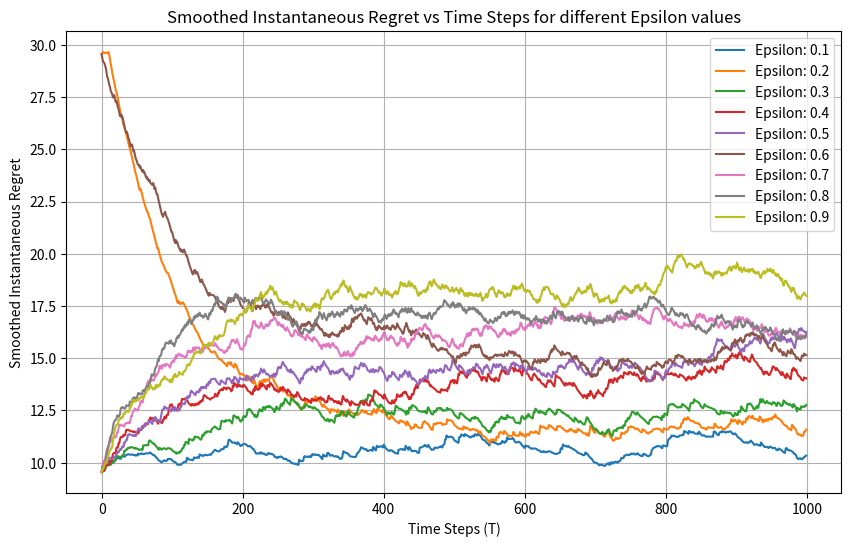
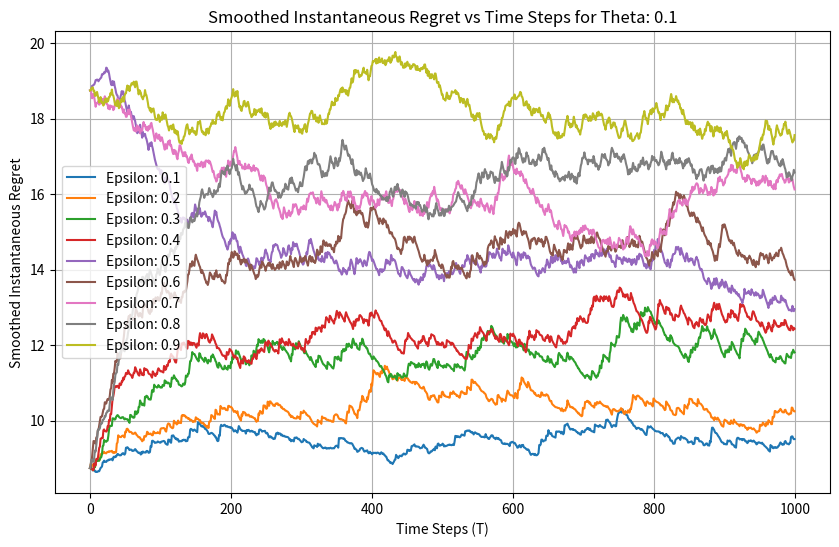
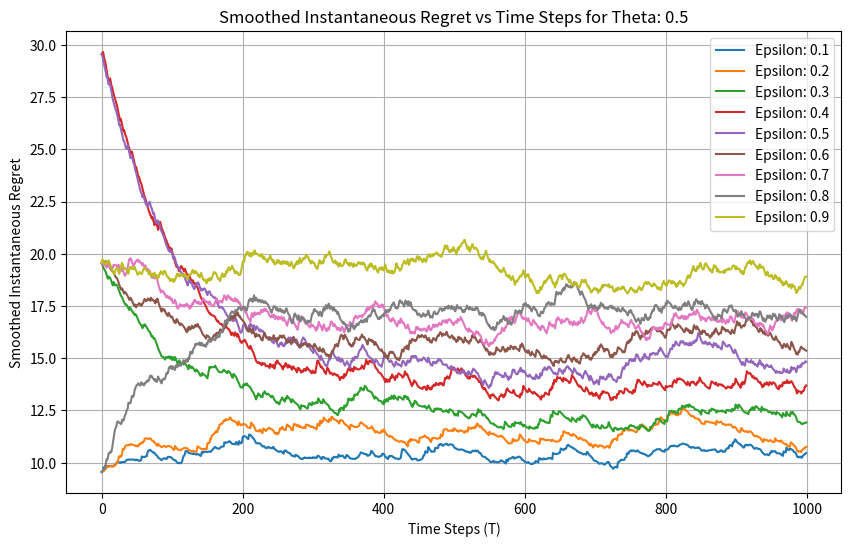
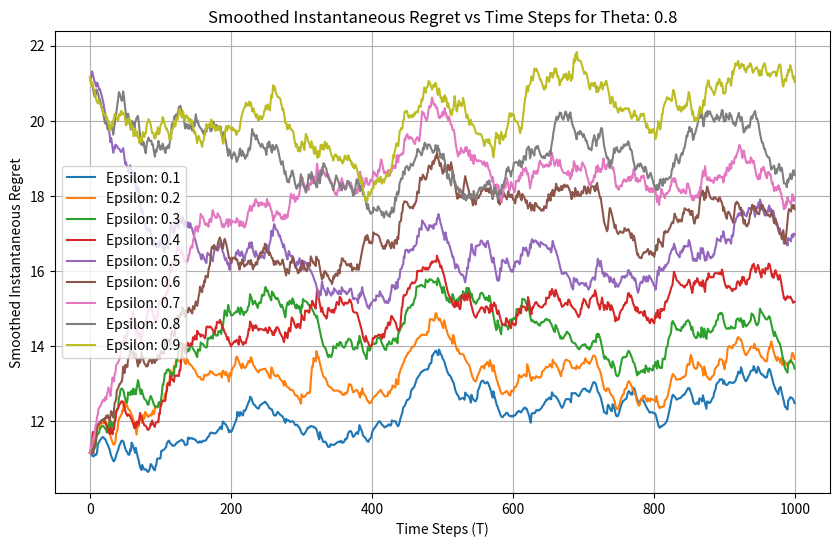

These figures' Python source, in order:
import numpy as np
import pandas as pd
import matplotlib.pyplot as plt

# 每个节点的参数
nodes = {
    'Node1': {'mean': 50, 'variance': 5},
    'Node2': {'mean': 30, 'variance': 10},
    'Node3': {'mean': 40, 'variance': 7}
}

# 过程参数
thetas = [0.1, 0.5, 0.8]
epsilons = [0.1, 0.2, 0.3, 0.4, 0.5, 0.6, 0.7, 0.8, 0.9]

# 时间步数
time_steps = 1000

# 初始化字典以存储时间序列数据
time_series_data = {node: {} for node in nodes.keys()}

np.random.seed(42)  # 保证结果可复现
for theta in thetas:
    for node, params in nodes.items():
        mean = params['mean']
        variance = params['variance']
        # 初始化时间序列
        x = np.zeros(time_steps)
        x[0] = mean  # 初始值

        for t in range(1, time_steps):
            e_t = np.random.normal(0, np.sqrt(variance))
            x[t] = x[t - 1] + (1 - theta) * (mean - x[t - 1]) + e_t

        time_series_data[node][f'theta_{theta}'] = x

# 转换为DataFrame以显示部分生成的数据
df = pd.DataFrame({(node, theta): data for node, thetas in time_series_data.items() for theta, data in thetas.items()})
print(df.head())


def epsilon_greedy(epsilon, rewards, time_steps):
    num_actions = len(rewards)
    q_values = np.zeros(num_actions)
    action_counts = np.zeros(num_actions)
    regrets = np.zeros(time_steps)
    optimal_reward = np.max([rewards[action][t] for action in range(num_actions) for t in range(time_steps)])

    for t in range(time_steps):
        if np.random.rand() < epsilon:
            action = int(np.random.randint(0, num_actions))
        else:
            action = int(np.argmax(q_values))

        reward = rewards[action][t]
        action_counts[action] += 1
        q_values[action] += (reward - q_values[action]) / action_counts[action]

        regrets[t] = optimal_reward - reward

    return regrets


# 基于生成数据的每个节点的奖励
rewards = {i: data['theta_0.5'] for i, (node, data) in enumerate(time_series_data.items())}

# 比较不同epsilon值的单次遗憾值并记录
results = {}
for epsilon in epsilons:
    regrets = epsilon_greedy(epsilon, rewards, time_steps)
    results[epsilon] = regrets
def smooth_data(data, alpha=0.01):
    smoothed = np.zeros_like(data)
    smoothed[0] = data[0]
    for t in range(1, len(data)):
        smoothed[t] = alpha * data[t] + (1 - alpha) * smoothed[t-1]
    return smoothed

# 绘制单次遗憾值和时间步长T的图像
plt.figure(figsize=(10, 6))
for epsilon, regret in results.items():
    smoothed_regret = smooth_data(regret)
    plt.plot(smoothed_regret, label=f'Epsilon: {epsilon}')
plt.xlabel('Time Steps (T)')
plt.ylabel('Smoothed Instantaneous Regret')
plt.title('Smoothed Instantaneous Regret vs Time Steps for different Epsilon values')
plt.legend()
plt.grid(True)
plt.show()
# 分析theta和epsilon值的影响并绘制图像
for theta in thetas:
    plt.figure(figsize=(10, 6))
    for epsilon in epsilons:
        rewards = {i: data[f'theta_{theta}'] for i, (node, data) in enumerate(time_series_data.items())}
        regrets = epsilon_greedy(epsilon, rewards, time_steps)
        smoothed_regrets = smooth_data(regrets)
        plt.plot(smoothed_regrets, label=f'Epsilon: {epsilon}')
    plt.xlabel('Time Steps (T)')
    plt.ylabel('Smoothed Instantaneous Regret')
    plt.title(f'Smoothed Instantaneous Regret vs Time Steps for Theta: {theta}')
    plt.legend()
    plt.grid(True)
    plt.show()
